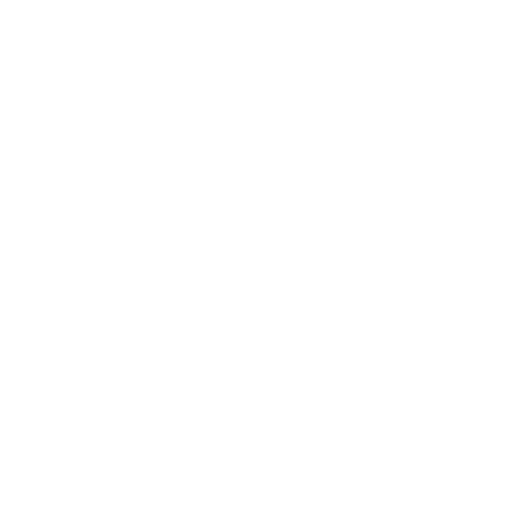
t = 0.00 s
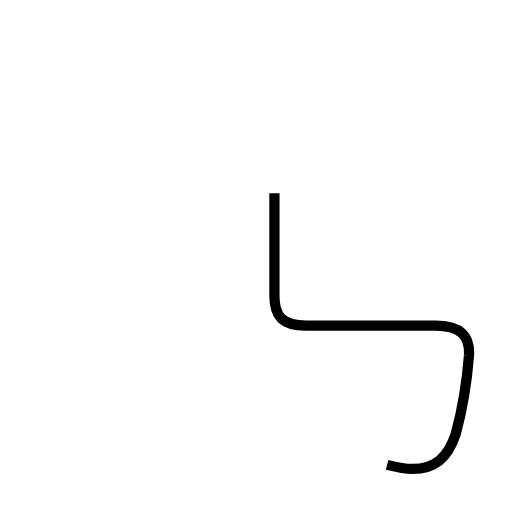
t = 1.47 s
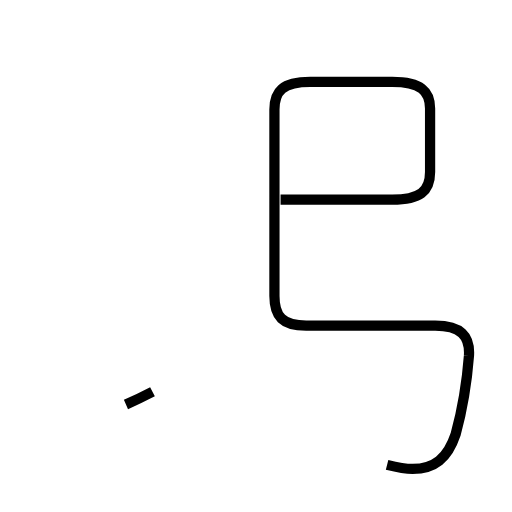
t = 3.02 s
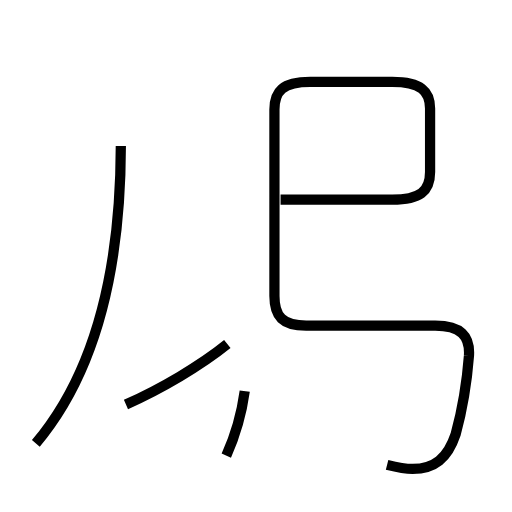
t = 4.40 s
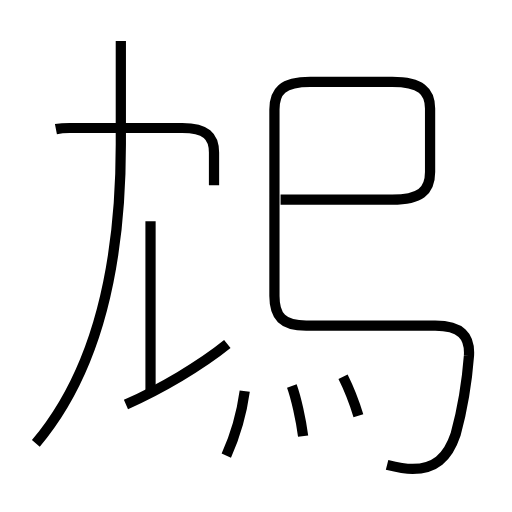
t = 6.08 s
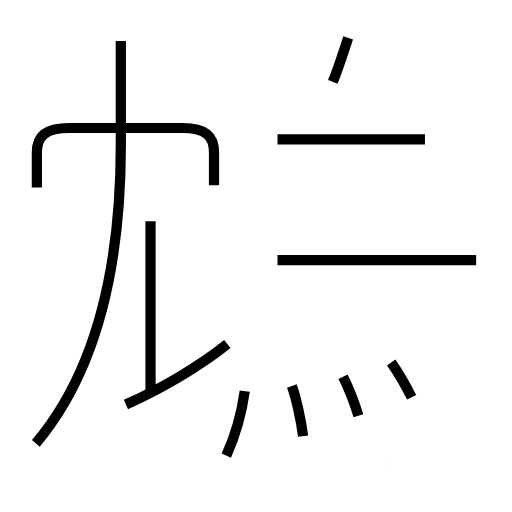
t = 7.55 s

The animated SVG that drew these frames (rendered in a browser with its animation timeline set to each time). Animation: 12 SMIL elements (animate=12); one cycle of 7.55 s.

<?xml version='1.0' encoding='utf-8'?>
<svg viewBox="0.0 -6.0 50.0 50.0" version="1.1" xmlns="http://www.w3.org/2000/svg"><rect x="-1000" y="-1000" width="2000" height="2000" stroke="white" fill="white" /><g style="fill:none;stroke:#000000;stroke-width:1"><path d="M 37.8 1.4 C 38.6 1.6 39.5 1.8 40.3 1.8 C 42.4 1.8 43.7 0.8 44.5 -1.6 C 45.1 -3.8 45.6 -6.7 45.8 -9.3 C 45.9 -11.2 45.0 -12.2 42.5 -12.2 L 29.9 -12.2 C 27.6 -12.2 26.8 -13.1 26.8 -15.1 L 26.8 -33.3 C 26.8 -35.1 27.6 -36.0 30.3 -36.0 L 38.3 -36.0 C 41.1 -36.0 42.0 -35.1 42.0 -33.4 L 42.0 -27.2 C 42.0 -25.3 41.0 -24.5 38.3 -24.5 L 27.4 -24.5 " transform="translate(0.0 38.0)" stroke-dasharray="97.82328096592106" stroke-dashoffset="97.82328096592106"><animate attributeName="stroke-dashoffset" from="97.82328096592106" to="0" dur="2.9346984289776317s" begin="0s; anim_end.end" fill="freeze" id="anim0" /></path><path d="M 12.3 -4.5 C 15.7 -6.0 19.6 -8.3 22.2 -10.4 " transform="translate(0.0 38.0)" stroke-dasharray="11.553677025054217" stroke-dashoffset="11.553677025054217"><animate attributeName="stroke-dashoffset" from="11.553677025054217" to="0" dur="0.3466103107516265s" begin="anim0.end" fill="freeze" id="anim1" /></path><path d="M 22.1 0.5 C 23.0 -1.5 23.6 -3.6 23.9 -5.8 " transform="translate(0.0 38.0)" stroke-dasharray="6.574878473031764" stroke-dashoffset="6.574878473031764"><animate attributeName="stroke-dashoffset" from="6.574878473031764" to="0" dur="0.1972463541909529s" begin="anim1.end" fill="freeze" id="anim2" /></path><path d="M 3.5 -0.7 C 8.9 -7.1 11.8 -16.8 11.8 -29.9 L 11.8 -40.0 " transform="translate(0.0 38.0)" stroke-dasharray="41.074261130870426" stroke-dashoffset="41.074261130870426"><animate attributeName="stroke-dashoffset" from="41.074261130870426" to="0" dur="1.2322278339261128s" begin="anim2.end" fill="freeze" id="anim3" /></path><path d="M 14.7 -5.8 L 14.7 -22.4 " transform="translate(0.0 38.0)" stroke-dasharray="16.599999999999998" stroke-dashoffset="16.599999999999998"><animate attributeName="stroke-dashoffset" from="16.599999999999998" to="0" dur="0.49799999999999994s" begin="anim3.end" fill="freeze" id="anim4" /></path><path d="M 29.6 -1.4 C 29.4 -3.0 28.9 -5.2 28.5 -6.3 " transform="translate(0.0 38.0)" stroke-dasharray="5.029513580370564" stroke-dashoffset="5.029513580370564"><animate attributeName="stroke-dashoffset" from="5.029513580370564" to="0" dur="0.15088540741111692s" begin="anim4.end" fill="freeze" id="anim5" /></path><path d="M 35.0 -3.4 C 34.6 -4.7 34.1 -6.0 33.5 -7.2 " transform="translate(0.0 38.0)" stroke-dasharray="4.089920132011554" stroke-dashoffset="4.089920132011554"><animate attributeName="stroke-dashoffset" from="4.089920132011554" to="0" dur="0.12269760396034661s" begin="anim5.end" fill="freeze" id="anim6" /></path><path d="M 20.9 -25.9 L 20.9 -29.1 C 20.9 -30.7 20.1 -31.5 17.8 -31.5 L 6.8 -31.5 C 4.4 -31.5 3.6 -30.7 3.6 -29.1 L 3.6 -25.7 " transform="translate(0.0 38.0)" stroke-dasharray="26.748047987404497" stroke-dashoffset="26.748047987404497"><animate attributeName="stroke-dashoffset" from="26.748047987404497" to="0" dur="0.8024414396221349s" begin="anim6.end" fill="freeze" id="anim7" /></path><path d="M 40.2 -5.2 C 39.7 -6.2 38.9 -7.6 38.2 -8.6 " transform="translate(0.0 38.0)" stroke-dasharray="3.947594762928344" stroke-dashoffset="3.947594762928344"><animate attributeName="stroke-dashoffset" from="3.947594762928344" to="0" dur="0.11842784288785031s" begin="anim7.end" fill="freeze" id="anim8" /></path><path d="M 46.5 -18.6 L 27.1 -18.6 " transform="translate(0.0 38.0)" stroke-dasharray="19.4" stroke-dashoffset="19.4"><animate attributeName="stroke-dashoffset" from="19.4" to="0" dur="0.582s" begin="anim8.end" fill="freeze" id="anim9" /></path><path d="M 41.5 -30.4 L 27.1 -30.4 " transform="translate(0.0 38.0)" stroke-dasharray="14.399999999999999" stroke-dashoffset="14.399999999999999"><animate attributeName="stroke-dashoffset" from="14.399999999999999" to="0" dur="0.43199999999999994s" begin="anim9.end" fill="freeze" id="anim10" /></path><path d="M 32.5 -36.0 C 33.1 -37.5 33.5 -38.8 34.0 -40.3" transform="translate(0.0 38.0)" stroke-dasharray="4.554959365807292" stroke-dashoffset="4.554959365807292"><animate attributeName="stroke-dashoffset" from="4.554959365807292" to="0" dur="0.13664878097421876s" begin="anim10.end" fill="freeze" id="anim_end" /></path></g></svg>
